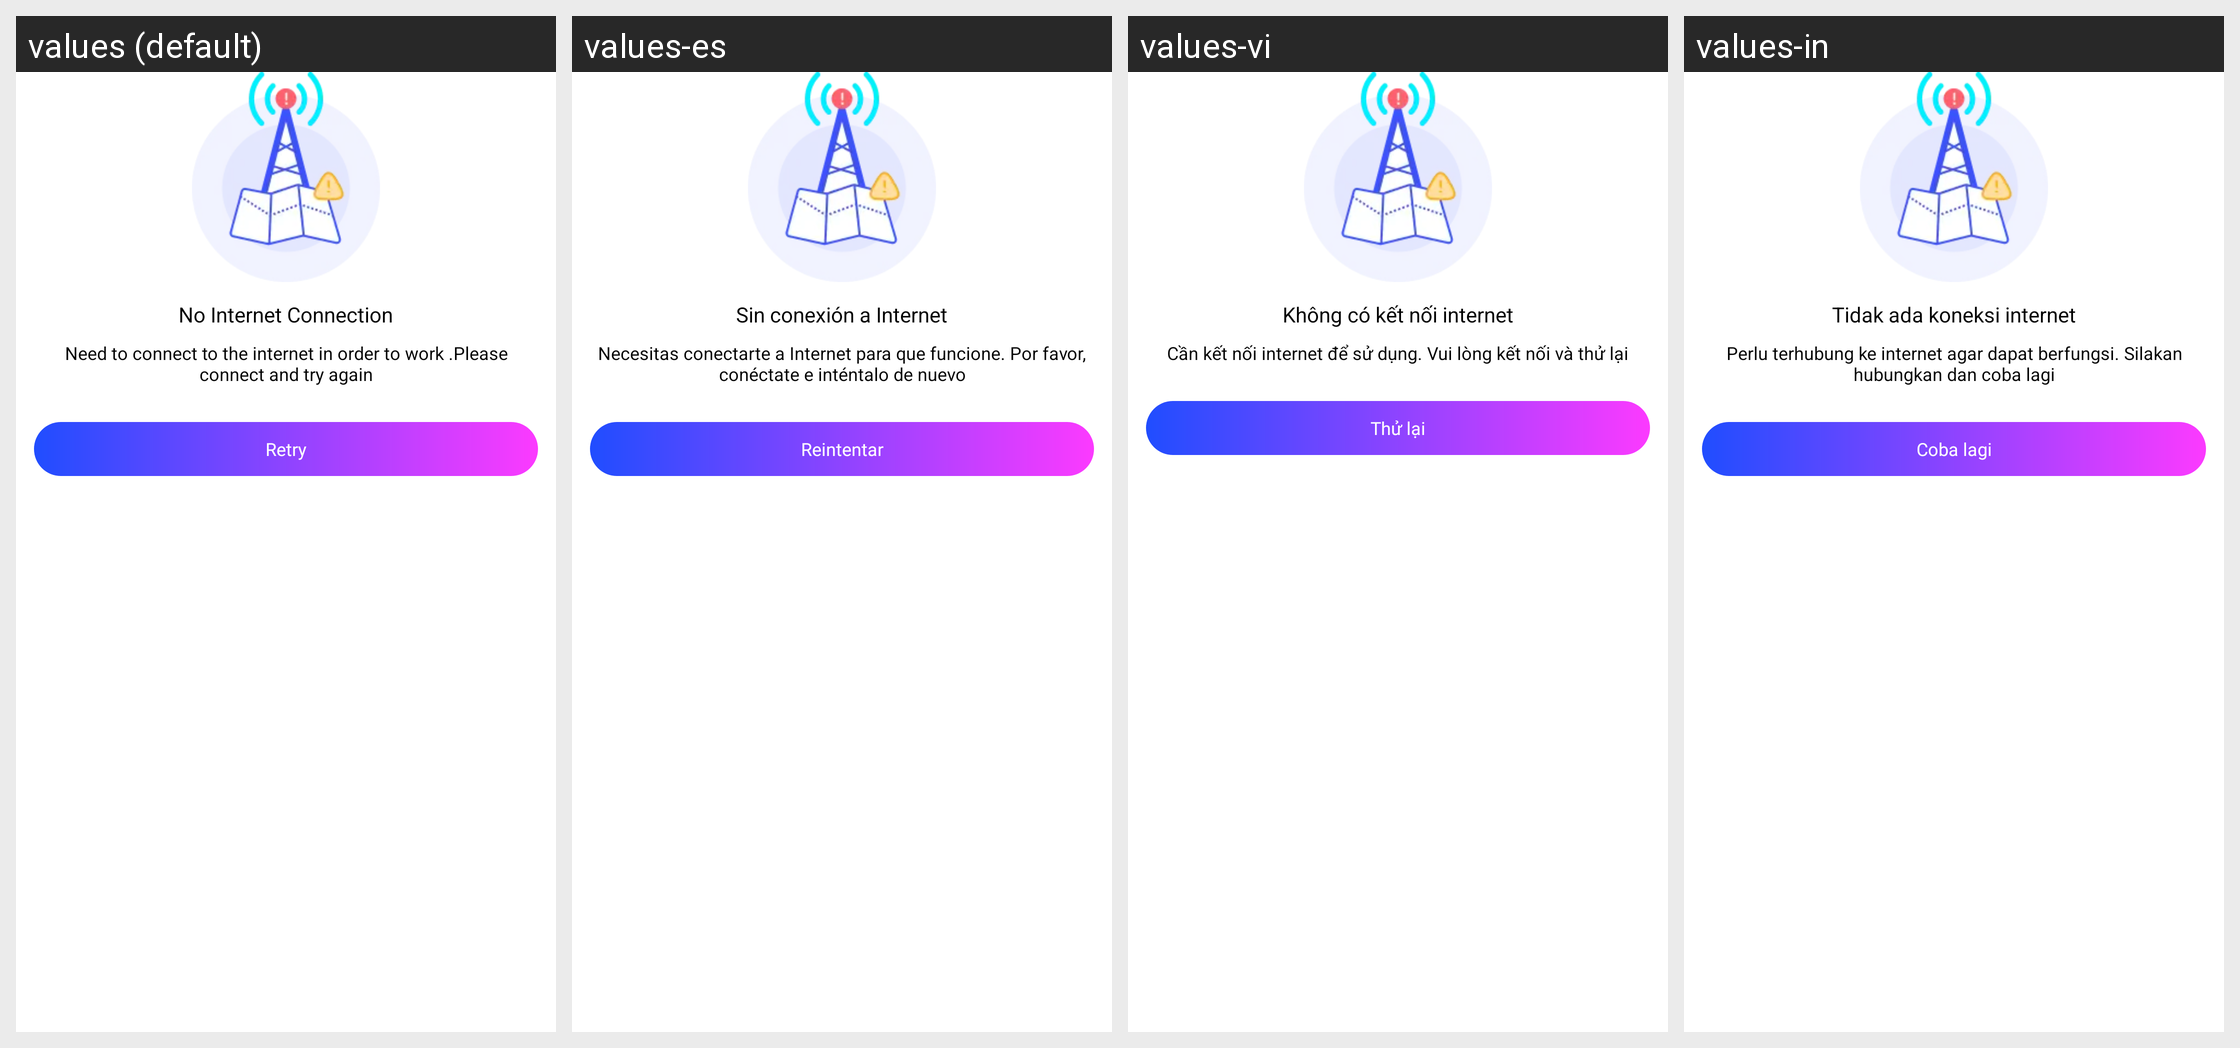

Locale-by-locale string values for the Android screen shown in this grid:
Android screen res/layout/dialog_no_internet.xml rendered under 4 locales, left to right: values (default), values-es, values-vi, values-in. Device: Nexus 5 (rendered at 1080×1920; each locale shown at half size, 540×960, under a caption strip naming it); theme Theme.BaseTemplate.
Other locales in the repository, not shown: values-af, values-am, values-ar, values-as, values-az, values-be, values-bg, values-bn, values-bs, values-ca, values-cs, values-da, values-de, values-el, values-en-rGB, values-es-rUS, values-et, values-eu, values-fa, values-fi, values-fr, values-fr-rCA, values-gl, values-gu, values-hi, values-hr, values-hu, values-hy, values-is, values-it, values-iw, values-ja, values-ka, values-kk, values-km, values-kn, values-ko, values-ky, values-lo, values-lt, values-lv, values-mk, values-ml, values-mn, values-mr, values-ms, values-my, values-nb, values-ne, values-nl, values-or, values-pa, values-pl, values-pt, values-pt-rBR, values-pt-rPT, values-ro, values-ru, values-si, values-sk, values-sl, values-sq, values-sr, values-sv, values-sw, values-ta, values-te, values-th, values-tl, values-tr, values-uk, values-ur, values-uz, values-zh-rCN, values-zh-rHK, values-zh-rTW, values-zu.
Strings drawn on this screen, with the default value and each locale's value (text and hints the layout hard-codes, and strings that could not be matched under every locale, appear in the picture but are not listed):

text_no_internet_connection
  values: No Internet Connection
  values-es: Sin conexión a Internet
  values-vi: Không có kết nối internet
  values-in: Tidak ada koneksi internet

text_no_internet_content
  values: Need to connect to the internet in order to work .Please connect and try again
  values-es: Necesitas conectarte a Internet para que funcione. Por favor, conéctate e inténtalo de nuevo
  values-vi: Cần kết nối internet để sử dụng. Vui lòng kết nối và thử lại
  values-in: Perlu terhubung ke internet agar dapat berfungsi. Silakan hubungkan dan coba lagi

text_retry
  values: Retry
  values-es: Reintentar
  values-vi: Thử lại
  values-in: Coba lagi
